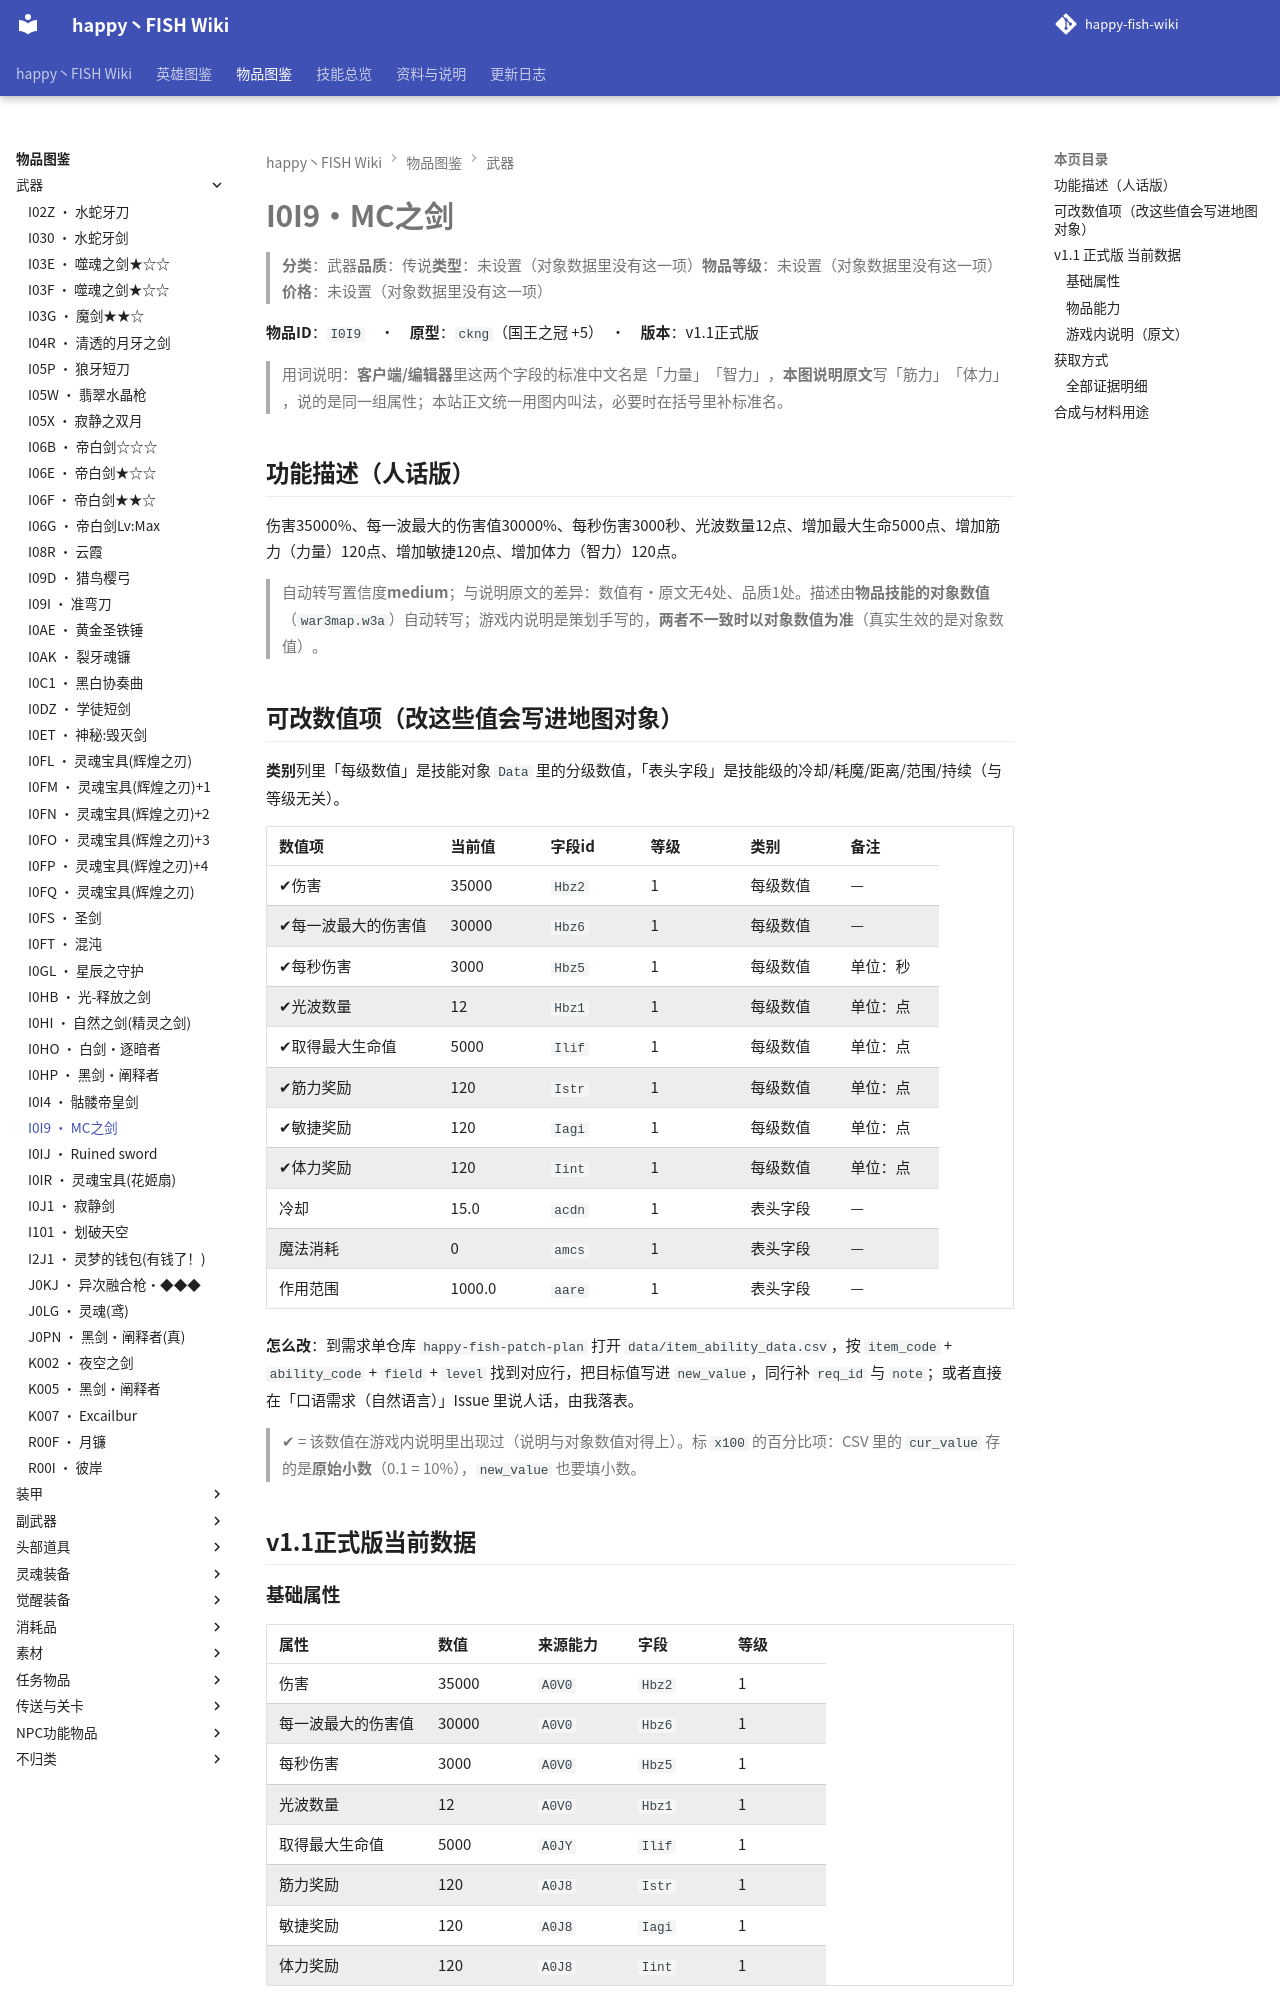

repository: slasher233/happy-fish-sao-wiki · page: items/武器/I0I9_MC之剑/index.html · generator: mkdocs

# I0I9 · MC之剑

> **分类**：武器　**品质**：传说　**类型**：未设置（对象数据里没有这一项）　**物品等级**：未设置（对象数据里没有这一项）　**价格**：未设置（对象数据里没有这一项）

**物品 ID**：`I0I9`　·　**原型**：`ckng`（国王之冠 +5）　·　**版本**：v1.1 正式版

> 用词说明：**客户端/编辑器**里这两个字段的标准中文名是「力量」「智力」，**本图说明原文**写「筋力」「体力」，说的是同一组属性；本站正文统一用图内叫法，必要时在括号里补标准名。

## 功能描述（人话版）

伤害 35000%、每一波最大的伤害值 30000%、每秒伤害 3000 秒、光波数量 12 点、增加最大生命 5000 点、增加筋力（力量） 120 点、增加敏捷 120 点、增加体力（智力） 120 点。

> 自动转写置信度 **medium**；与说明原文的差异：数值有·原文无 4 处、品质 1 处。
> 描述由**物品技能的对象数值**（`war3map.w3a`）自动转写；游戏内说明是策划手写的，**两者不一致时以对象数值为准**（真实生效的是对象数值）。

## 可改数值项（改这些值会写进地图对象）

**类别**列里「每级数值」是技能对象 `Data` 里的分级数值，「表头字段」是技能级的冷却/耗魔/距离/范围/持续（与等级无关）。

| 数值项 | 当前值 | 字段 id | 等级 | 类别 | 备注 |
| --- | --- | --- | --- | --- | --- |
| ✔ 伤害 | 35000 | `Hbz2` | 1 | 每级数值 | — |
| ✔ 每一波最大的伤害值 | 30000 | `Hbz6` | 1 | 每级数值 | — |
| ✔ 每秒伤害 | 3000 | `Hbz5` | 1 | 每级数值 | 单位：秒 |
| ✔ 光波数量 | 12 | `Hbz1` | 1 | 每级数值 | 单位：点 |
| ✔ 取得最大生命值 | 5000 | `Ilif` | 1 | 每级数值 | 单位：点 |
| ✔ 筋力奖励 | 120 | `Istr` | 1 | 每级数值 | 单位：点 |
| ✔ 敏捷奖励 | 120 | `Iagi` | 1 | 每级数值 | 单位：点 |
| ✔ 体力奖励 | 120 | `Iint` | 1 | 每级数值 | 单位：点 |
| 冷却 | 15.0 | `acdn` | 1 | 表头字段 | — |
| 魔法消耗 | 0 | `amcs` | 1 | 表头字段 | — |
| 作用范围 | 1000.0 | `aare` | 1 | 表头字段 | — |


**怎么改**：到需求单仓库 `happy-fish-patch-plan` 打开 `data/item_ability_data.csv`，按 `item_code` + `ability_code` + `field` + `level` 找到对应行，把目标值写进 `new_value`，同行补 `req_id` 与 `note`；或者直接在「口语需求（自然语言）」Issue 里说人话，由我落表。

> ✔ = 该数值在游戏内说明里出现过（说明与对象数值对得上）。标 `x100` 的百分比项：CSV 里的 `cur_value` 存的是**原始小数**（0.1 = 10%），`new_value` 也要填小数。

## v1.1 正式版 当前数据

### 基础属性

| 属性 | 数值 | 来源能力 | 字段 | 等级 |
| --- | --- | --- | --- | --- |
| 伤害 | 35000 | `A0V0` | `Hbz2` | 1 |
| 每一波最大的伤害值 | 30000 | `A0V0` | `Hbz6` | 1 |
| 每秒伤害 | 3000 | `A0V0` | `Hbz5` | 1 |
| 光波数量 | 12 | `A0V0` | `Hbz1` | 1 |
| 取得最大生命值 | 5000 | `A0JY` | `Ilif` | 1 |
| 筋力奖励 | 120 | `A0J8` | `Istr` | 1 |
| 敏捷奖励 | 120 | `A0J8` | `Iagi` | 1 |
| 体力奖励 | 120 | `A0J8` | `Iint` | 1 |

### 物品能力

| 能力 ID | 能力名称 | 关键数值 |
| --- | --- | --- |
| `A0V0` | ..暴风雪 (中立但是带有敌意) | 魔法施放时间间隔=15, 伤害=35000, 每一波最大的伤害值=30000, 每秒伤害=3000, 光波数量=12, 魔法消耗=0 |
| `A0JY` | 增加最大生命5000 | 取得最大生命值=5000 |
| `A0J8` | 筋力/敏捷/体力120 | 筋力奖励=120, 敏捷奖励=120, 体力奖励=120 |


> 对象数据没有给出这些能力的说明文字（`Ubertip` 为空），所以不列「能力说明」列。

### 游戏内说明（原文）

> 武器
>
> 筋力:120
> 敏捷:120
> 体力:120
> 生命值:5000
> 品质:传说
>
> 很特殊的专属武器,虽说是专属,但无论谁都可以拿

_（提示工具（Tip）与物品名相同，没有额外说明。）_
